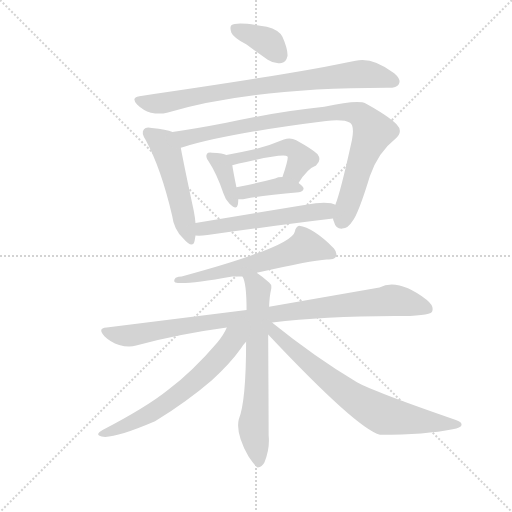
t = 0.00 s
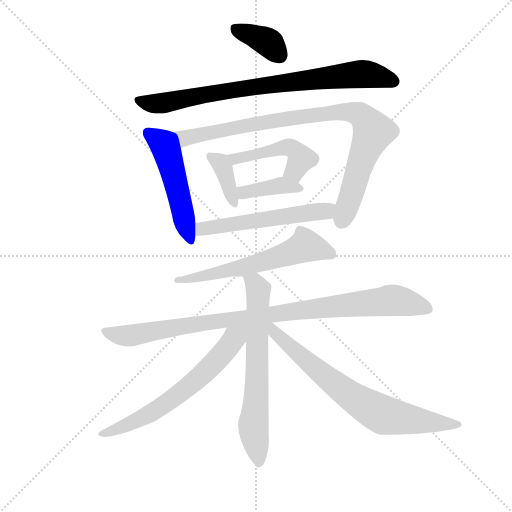
t = 2.00 s
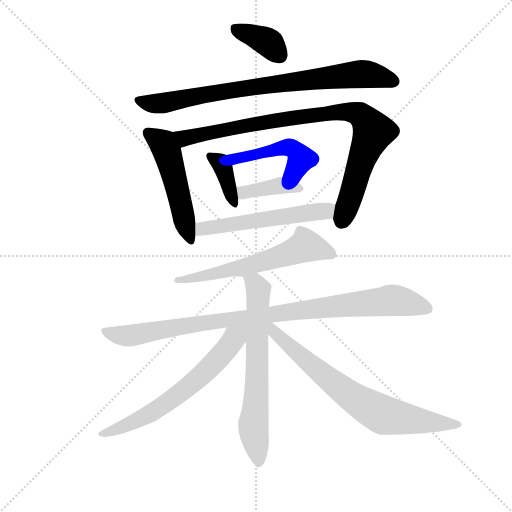
t = 3.99 s
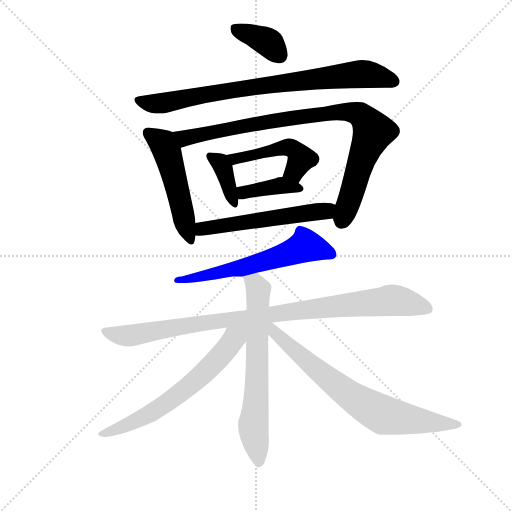
t = 5.99 s
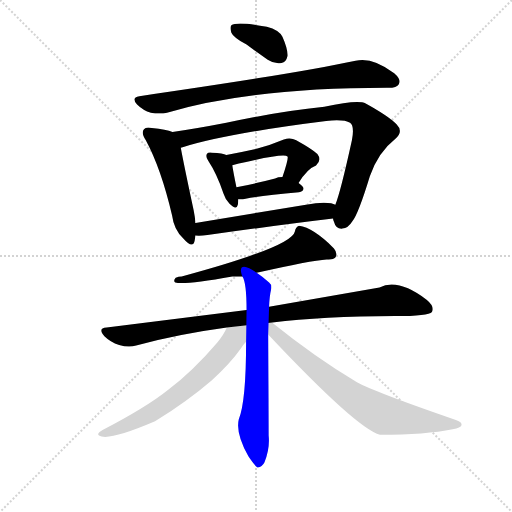
t = 7.99 s
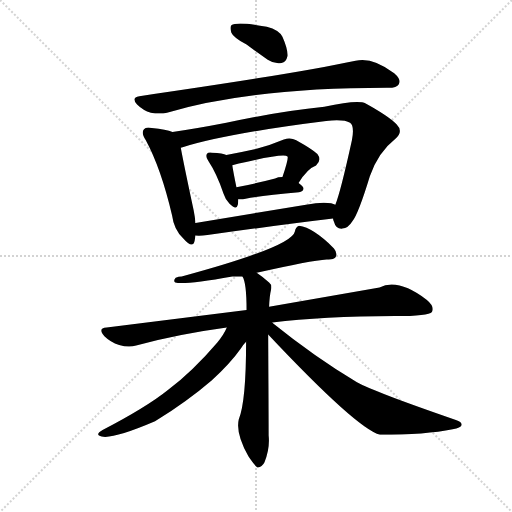
t = 9.98 s

The animated SVG that drew these frames (rendered in a browser with its animation timeline set to each time). Animation: 13 CSS @keyframes rules; one cycle of 9.98 s.

<svg version="1.1" viewBox="0 0 1024 1024" xmlns="http://www.w3.org/2000/svg">
  <g stroke="lightgray" stroke-dasharray="1,1" stroke-width="1" transform="scale(4, 4)">
    <line x1="0" y1="0" x2="256" y2="256"></line>
    <line x1="256" y1="0" x2="0" y2="256"></line>
    <line x1="128" y1="0" x2="128" y2="256"></line>
    <line x1="0" y1="128" x2="256" y2="128"></line>
  </g>
  <g transform="scale(0.92, -0.92) translate(60, -850)">
    <style type="text/css">
      
        @keyframes keyframes0 {
          from {
            stroke: blue;
            stroke-dashoffset: 375;
            stroke-width: 128;
          }
          55% {
            animation-timing-function: step-end;
            stroke: blue;
            stroke-dashoffset: 0;
            stroke-width: 128;
          }
          to {
            stroke: black;
            stroke-width: 1024;
          }
        }
        #make-me-a-hanzi-animation-0 {
          animation: keyframes0 0.55517578125s both;
          animation-delay: 0s;
          animation-timing-function: linear;
        }
      
        @keyframes keyframes1 {
          from {
            stroke: blue;
            stroke-dashoffset: 819;
            stroke-width: 128;
          }
          73% {
            animation-timing-function: step-end;
            stroke: blue;
            stroke-dashoffset: 0;
            stroke-width: 128;
          }
          to {
            stroke: black;
            stroke-width: 1024;
          }
        }
        #make-me-a-hanzi-animation-1 {
          animation: keyframes1 0.91650390625s both;
          animation-delay: 0.55517578125s;
          animation-timing-function: linear;
        }
      
        @keyframes keyframes2 {
          from {
            stroke: blue;
            stroke-dashoffset: 511;
            stroke-width: 128;
          }
          62% {
            animation-timing-function: step-end;
            stroke: blue;
            stroke-dashoffset: 0;
            stroke-width: 128;
          }
          to {
            stroke: black;
            stroke-width: 1024;
          }
        }
        #make-me-a-hanzi-animation-2 {
          animation: keyframes2 0.6658528645833334s both;
          animation-delay: 1.4716796875s;
          animation-timing-function: linear;
        }
      
        @keyframes keyframes3 {
          from {
            stroke: blue;
            stroke-dashoffset: 917;
            stroke-width: 128;
          }
          75% {
            animation-timing-function: step-end;
            stroke: blue;
            stroke-dashoffset: 0;
            stroke-width: 128;
          }
          to {
            stroke: black;
            stroke-width: 1024;
          }
        }
        #make-me-a-hanzi-animation-3 {
          animation: keyframes3 0.9962565104166666s both;
          animation-delay: 2.1375325520833335s;
          animation-timing-function: linear;
        }
      
        @keyframes keyframes4 {
          from {
            stroke: blue;
            stroke-dashoffset: 376;
            stroke-width: 128;
          }
          55% {
            animation-timing-function: step-end;
            stroke: blue;
            stroke-dashoffset: 0;
            stroke-width: 128;
          }
          to {
            stroke: black;
            stroke-width: 1024;
          }
        }
        #make-me-a-hanzi-animation-4 {
          animation: keyframes4 0.5559895833333334s both;
          animation-delay: 3.1337890625s;
          animation-timing-function: linear;
        }
      
        @keyframes keyframes5 {
          from {
            stroke: blue;
            stroke-dashoffset: 473;
            stroke-width: 128;
          }
          61% {
            animation-timing-function: step-end;
            stroke: blue;
            stroke-dashoffset: 0;
            stroke-width: 128;
          }
          to {
            stroke: black;
            stroke-width: 1024;
          }
        }
        #make-me-a-hanzi-animation-5 {
          animation: keyframes5 0.6349283854166666s both;
          animation-delay: 3.6897786458333335s;
          animation-timing-function: linear;
        }
      
        @keyframes keyframes6 {
          from {
            stroke: blue;
            stroke-dashoffset: 391;
            stroke-width: 128;
          }
          56% {
            animation-timing-function: step-end;
            stroke: blue;
            stroke-dashoffset: 0;
            stroke-width: 128;
          }
          to {
            stroke: black;
            stroke-width: 1024;
          }
        }
        #make-me-a-hanzi-animation-6 {
          animation: keyframes6 0.5681966145833334s both;
          animation-delay: 4.32470703125s;
          animation-timing-function: linear;
        }
      
        @keyframes keyframes7 {
          from {
            stroke: blue;
            stroke-dashoffset: 554;
            stroke-width: 128;
          }
          64% {
            animation-timing-function: step-end;
            stroke: blue;
            stroke-dashoffset: 0;
            stroke-width: 128;
          }
          to {
            stroke: black;
            stroke-width: 1024;
          }
        }
        #make-me-a-hanzi-animation-7 {
          animation: keyframes7 0.7008463541666666s both;
          animation-delay: 4.892903645833333s;
          animation-timing-function: linear;
        }
      
        @keyframes keyframes8 {
          from {
            stroke: blue;
            stroke-dashoffset: 606;
            stroke-width: 128;
          }
          66% {
            animation-timing-function: step-end;
            stroke: blue;
            stroke-dashoffset: 0;
            stroke-width: 128;
          }
          to {
            stroke: black;
            stroke-width: 1024;
          }
        }
        #make-me-a-hanzi-animation-8 {
          animation: keyframes8 0.7431640625s both;
          animation-delay: 5.59375s;
          animation-timing-function: linear;
        }
      
        @keyframes keyframes9 {
          from {
            stroke: blue;
            stroke-dashoffset: 967;
            stroke-width: 128;
          }
          76% {
            animation-timing-function: step-end;
            stroke: blue;
            stroke-dashoffset: 0;
            stroke-width: 128;
          }
          to {
            stroke: black;
            stroke-width: 1024;
          }
        }
        #make-me-a-hanzi-animation-9 {
          animation: keyframes9 1.0369466145833333s both;
          animation-delay: 6.3369140625s;
          animation-timing-function: linear;
        }
      
        @keyframes keyframes10 {
          from {
            stroke: blue;
            stroke-dashoffset: 674;
            stroke-width: 128;
          }
          69% {
            animation-timing-function: step-end;
            stroke: blue;
            stroke-dashoffset: 0;
            stroke-width: 128;
          }
          to {
            stroke: black;
            stroke-width: 1024;
          }
        }
        #make-me-a-hanzi-animation-10 {
          animation: keyframes10 0.7985026041666666s both;
          animation-delay: 7.373860677083333s;
          animation-timing-function: linear;
        }
      
        @keyframes keyframes11 {
          from {
            stroke: blue;
            stroke-dashoffset: 643;
            stroke-width: 128;
          }
          68% {
            animation-timing-function: step-end;
            stroke: blue;
            stroke-dashoffset: 0;
            stroke-width: 128;
          }
          to {
            stroke: black;
            stroke-width: 1024;
          }
        }
        #make-me-a-hanzi-animation-11 {
          animation: keyframes11 0.7732747395833334s both;
          animation-delay: 8.17236328125s;
          animation-timing-function: linear;
        }
      
        @keyframes keyframes12 {
          from {
            stroke: blue;
            stroke-dashoffset: 737;
            stroke-width: 128;
          }
          71% {
            animation-timing-function: step-end;
            stroke: blue;
            stroke-dashoffset: 0;
            stroke-width: 128;
          }
          to {
            stroke: black;
            stroke-width: 1024;
          }
        }
        #make-me-a-hanzi-animation-12 {
          animation: keyframes12 0.8497721354166666s both;
          animation-delay: 8.945638020833334s;
          animation-timing-function: linear;
        }
      
    </style>
    
      <path d="M 476 753 L 522 720 Q 537 710 552 713 Q 562 714 565 728 Q 566 743 554 770 Q 547 785 520 792 Q 454 804 443 795 Q 439 791 443 779 Q 447 769 476 753 Z" fill="lightgray"></path>
    
      <path d="M 243 641 Q 224 638 238 623 Q 251 610 268 605 Q 287 601 303 605 Q 486 659 781 659 L 784 659 Q 803 659 807 667 Q 813 677 797 691 Q 749 727 713 718 Q 589 691 243 641 Z" fill="lightgray"></path>
    
      <path d="M 315 563 Q 302 569 270 572 Q 257 575 253 569 Q 246 562 257 545 Q 290 484 314 382 Q 318 351 338 332 Q 359 308 363 326 L 365 338 L 365 365 Q 364 378 361 393 Q 339 496 333 529 C 327 558 327 559 315 563 Z" fill="lightgray"></path>
    
      <path d="M 664 375 Q 664 372 666 368 Q 670 352 684 353 Q 697 354 706 369 Q 719 385 744 467 Q 762 519 799 548 Q 818 564 802 580 Q 784 598 735 625 Q 719 634 645 618 Q 546 608 432 583 Q 365 570 315 563 C 285 559 304 521 333 529 Q 334 530 337 530 Q 433 560 649 587 Q 688 591 701 583 Q 711 576 705 545 Q 680 431 669 405 L 664 375 Z" fill="lightgray"></path>
    
      <path d="M 432 513 Q 425 517 401 518 Q 392 519 390 516 Q 386 510 393 500 Q 411 473 426 429 Q 430 416 439 407 Q 454 392 457 405 Q 458 409 458 417 L 454 443 Q 447 477 445 491 C 442 509 442 509 432 513 Z" fill="lightgray"></path>
    
      <path d="M 589 452 Q 608 483 627 490 Q 640 502 630 515 Q 620 525 584 545 Q 572 552 557 547 Q 526 534 496 526 Q 465 519 432 513 C 402 508 416 484 445 491 Q 556 518 565 510 Q 568 506 554 465 C 544 437 573 427 589 452 Z" fill="lightgray"></path>
    
      <path d="M 458 417 Q 465 416 474 418 Q 511 425 590 432 Q 599 433 600 440 Q 600 444 589 452 C 571 466 571 466 554 465 Q 544 465 538 462 Q 492 450 454 443 C 425 437 428 419 458 417 Z" fill="lightgray"></path>
    
      <path d="M 365 338 Q 375 337 391 339 Q 547 361 664 375 C 694 379 697 396 669 405 Q 665 406 660 408 Q 641 412 605 405 L 365 365 C 335 360 335 339 365 338 Z" fill="lightgray"></path>
    
      <path d="M 498 257 Q 616 284 650 286 Q 665 285 669 290 Q 675 299 666 310 Q 621 355 590 359 Q 583 356 581 347 Q 575 314 335 249 Q 328 249 322 246 Q 316 239 321 236 Q 339 230 445 249 L 467 249 L 498 257 Z" fill="lightgray"></path>
    
      <path d="M 532 149 Q 641 162 799 163 Q 872 163 879 172 Q 885 184 868 198 Q 805 246 765 225 L 525 183 L 476 176 L 172 138 Q 151 137 167 119 Q 180 106 199 100 Q 220 94 236 99 Q 329 124 433 138 L 532 149 Z" fill="lightgray"></path>
    
      <path d="M 525 183 Q 526 207 529 219 Q 532 231 525 236 Q 510 249 498 257 C 474 275 456 277 467 249 Q 476 236 476 176 L 475 107 Q 475 -23 459 -62 Q 452 -92 480 -142 Q 492 -160 499 -166 Q 509 -167 515 -155 Q 527 -125 524 -97 Q 524 -58 523 123 L 525 183 Z" fill="lightgray"></path>
    
      <path d="M 433 138 Q 427 123 412 105 Q 360 44 305 2 Q 259 -35 163 -85 Q 145 -95 161 -99 Q 186 -105 277 -66 Q 349 -21 400 23 Q 440 59 464 93 Q 468 100 475 107 C 507 145 459 192 433 138 Z" fill="lightgray"></path>
    
      <path d="M 523 123 Q 716 -82 766 -95 Q 866 -95 924 -83 Q 942 -80 943 -75 Q 946 -68 931 -63 Q 754 -2 716 19 Q 622 76 534 147 L 532 149 C 509 168 499 149 523 123 Z" fill="lightgray"></path>
    
    
      <clipPath id="make-me-a-hanzi-clip-0">
        <path d="M 476 753 L 522 720 Q 537 710 552 713 Q 562 714 565 728 Q 566 743 554 770 Q 547 785 520 792 Q 454 804 443 795 Q 439 791 443 779 Q 447 769 476 753 Z"></path>
      </clipPath>
      <path clip-path="url(#make-me-a-hanzi-clip-0)" d="M 449 790 L 518 761 L 549 729" fill="none" id="make-me-a-hanzi-animation-0" stroke-dasharray="247 494" stroke-linecap="round"></path>
    
      <clipPath id="make-me-a-hanzi-clip-1">
        <path d="M 243 641 Q 224 638 238 623 Q 251 610 268 605 Q 287 601 303 605 Q 486 659 781 659 L 784 659 Q 803 659 807 667 Q 813 677 797 691 Q 749 727 713 718 Q 589 691 243 641 Z"></path>
      </clipPath>
      <path clip-path="url(#make-me-a-hanzi-clip-1)" d="M 241 632 L 286 625 L 478 660 L 723 689 L 762 685 L 796 673" fill="none" id="make-me-a-hanzi-animation-1" stroke-dasharray="691 1382" stroke-linecap="round"></path>
    
      <clipPath id="make-me-a-hanzi-clip-2">
        <path d="M 315 563 Q 302 569 270 572 Q 257 575 253 569 Q 246 562 257 545 Q 290 484 314 382 Q 318 351 338 332 Q 359 308 363 326 L 365 338 L 365 365 Q 364 378 361 393 Q 339 496 333 529 C 327 558 327 559 315 563 Z"></path>
      </clipPath>
      <path clip-path="url(#make-me-a-hanzi-clip-2)" d="M 262 562 L 294 538 L 304 519 L 351 331" fill="none" id="make-me-a-hanzi-animation-2" stroke-dasharray="383 766" stroke-linecap="round"></path>
    
      <clipPath id="make-me-a-hanzi-clip-3">
        <path d="M 664 375 Q 664 372 666 368 Q 670 352 684 353 Q 697 354 706 369 Q 719 385 744 467 Q 762 519 799 548 Q 818 564 802 580 Q 784 598 735 625 Q 719 634 645 618 Q 546 608 432 583 Q 365 570 315 563 C 285 559 304 521 333 529 Q 334 530 337 530 Q 433 560 649 587 Q 688 591 701 583 Q 711 576 705 545 Q 680 431 669 405 L 664 375 Z"></path>
      </clipPath>
      <path clip-path="url(#make-me-a-hanzi-clip-3)" d="M 322 559 L 342 550 L 491 581 L 659 606 L 698 607 L 723 600 L 751 564 L 682 369" fill="none" id="make-me-a-hanzi-animation-3" stroke-dasharray="789 1578" stroke-linecap="round"></path>
    
      <clipPath id="make-me-a-hanzi-clip-4">
        <path d="M 432 513 Q 425 517 401 518 Q 392 519 390 516 Q 386 510 393 500 Q 411 473 426 429 Q 430 416 439 407 Q 454 392 457 405 Q 458 409 458 417 L 454 443 Q 447 477 445 491 C 442 509 442 509 432 513 Z"></path>
      </clipPath>
      <path clip-path="url(#make-me-a-hanzi-clip-4)" d="M 397 511 L 419 496 L 426 484 L 448 408" fill="none" id="make-me-a-hanzi-animation-4" stroke-dasharray="248 496" stroke-linecap="round"></path>
    
      <clipPath id="make-me-a-hanzi-clip-5">
        <path d="M 589 452 Q 608 483 627 490 Q 640 502 630 515 Q 620 525 584 545 Q 572 552 557 547 Q 526 534 496 526 Q 465 519 432 513 C 402 508 416 484 445 491 Q 556 518 565 510 Q 568 506 554 465 C 544 437 573 427 589 452 Z"></path>
      </clipPath>
      <path clip-path="url(#make-me-a-hanzi-clip-5)" d="M 439 510 L 456 502 L 543 527 L 572 529 L 594 503 L 578 477 L 564 475" fill="none" id="make-me-a-hanzi-animation-5" stroke-dasharray="345 690" stroke-linecap="round"></path>
    
      <clipPath id="make-me-a-hanzi-clip-6">
        <path d="M 458 417 Q 465 416 474 418 Q 511 425 590 432 Q 599 433 600 440 Q 600 444 589 452 C 571 466 571 466 554 465 Q 544 465 538 462 Q 492 450 454 443 C 425 437 428 419 458 417 Z"></path>
      </clipPath>
      <path clip-path="url(#make-me-a-hanzi-clip-6)" d="M 462 424 L 476 433 L 551 447 L 592 439" fill="none" id="make-me-a-hanzi-animation-6" stroke-dasharray="263 526" stroke-linecap="round"></path>
    
      <clipPath id="make-me-a-hanzi-clip-7">
        <path d="M 365 338 Q 375 337 391 339 Q 547 361 664 375 C 694 379 697 396 669 405 Q 665 406 660 408 Q 641 412 605 405 L 365 365 C 335 360 335 339 365 338 Z"></path>
      </clipPath>
      <path clip-path="url(#make-me-a-hanzi-clip-7)" d="M 371 345 L 390 355 L 649 391 L 662 398" fill="none" id="make-me-a-hanzi-animation-7" stroke-dasharray="426 852" stroke-linecap="round"></path>
    
      <clipPath id="make-me-a-hanzi-clip-8">
        <path d="M 498 257 Q 616 284 650 286 Q 665 285 669 290 Q 675 299 666 310 Q 621 355 590 359 Q 583 356 581 347 Q 575 314 335 249 Q 328 249 322 246 Q 316 239 321 236 Q 339 230 445 249 L 467 249 L 498 257 Z"></path>
      </clipPath>
      <path clip-path="url(#make-me-a-hanzi-clip-8)" d="M 661 297 L 604 316 L 505 278 L 325 241" fill="none" id="make-me-a-hanzi-animation-8" stroke-dasharray="478 956" stroke-linecap="round"></path>
    
      <clipPath id="make-me-a-hanzi-clip-9">
        <path d="M 532 149 Q 641 162 799 163 Q 872 163 879 172 Q 885 184 868 198 Q 805 246 765 225 L 525 183 L 476 176 L 172 138 Q 151 137 167 119 Q 180 106 199 100 Q 220 94 236 99 Q 329 124 433 138 L 532 149 Z"></path>
      </clipPath>
      <path clip-path="url(#make-me-a-hanzi-clip-9)" d="M 169 129 L 219 120 L 379 148 L 788 197 L 872 178" fill="none" id="make-me-a-hanzi-animation-9" stroke-dasharray="839 1678" stroke-linecap="round"></path>
    
      <clipPath id="make-me-a-hanzi-clip-10">
        <path d="M 525 183 Q 526 207 529 219 Q 532 231 525 236 Q 510 249 498 257 C 474 275 456 277 467 249 Q 476 236 476 176 L 475 107 Q 475 -23 459 -62 Q 452 -92 480 -142 Q 492 -160 499 -166 Q 509 -167 515 -155 Q 527 -125 524 -97 Q 524 -58 523 123 L 525 183 Z"></path>
      </clipPath>
      <path clip-path="url(#make-me-a-hanzi-clip-10)" d="M 473 247 L 494 234 L 502 219 L 500 41 L 491 -71 L 501 -156" fill="none" id="make-me-a-hanzi-animation-10" stroke-dasharray="546 1092" stroke-linecap="round"></path>
    
      <clipPath id="make-me-a-hanzi-clip-11">
        <path d="M 433 138 Q 427 123 412 105 Q 360 44 305 2 Q 259 -35 163 -85 Q 145 -95 161 -99 Q 186 -105 277 -66 Q 349 -21 400 23 Q 440 59 464 93 Q 468 100 475 107 C 507 145 459 192 433 138 Z"></path>
      </clipPath>
      <path clip-path="url(#make-me-a-hanzi-clip-11)" d="M 469 137 L 391 46 L 288 -37 L 240 -64 L 165 -92" fill="none" id="make-me-a-hanzi-animation-11" stroke-dasharray="515 1030" stroke-linecap="round"></path>
    
      <clipPath id="make-me-a-hanzi-clip-12">
        <path d="M 523 123 Q 716 -82 766 -95 Q 866 -95 924 -83 Q 942 -80 943 -75 Q 946 -68 931 -63 Q 754 -2 716 19 Q 622 76 534 147 L 532 149 C 509 168 499 149 523 123 Z"></path>
      </clipPath>
      <path clip-path="url(#make-me-a-hanzi-clip-12)" d="M 528 143 L 540 121 L 646 32 L 761 -46 L 829 -62 L 937 -73" fill="none" id="make-me-a-hanzi-animation-12" stroke-dasharray="609 1218" stroke-linecap="round"></path>
    
  </g>
</svg>
